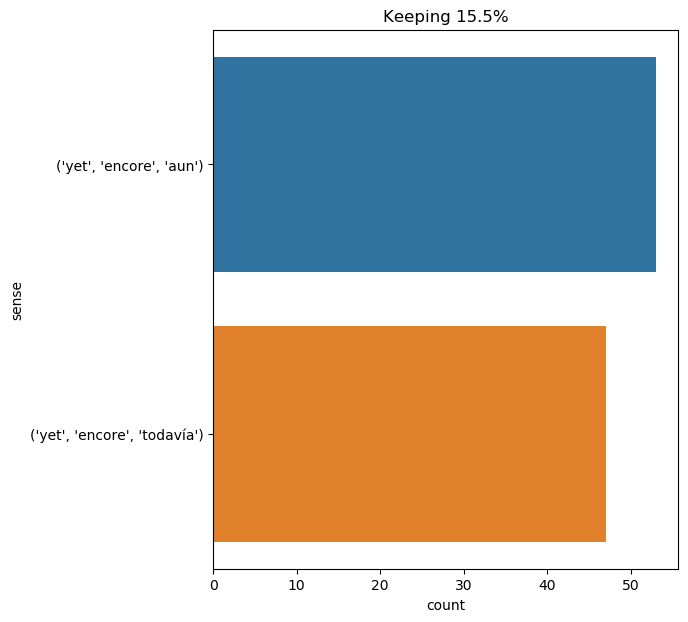

The table this chart was drawn from, first rows:
text, ind, sense, label
if castaways had landed on the island , …, 12, ('yet', 'encore', 'todavía'), 0
" his majesty is certain that a letter h…, 23, ('yet', 'encore', 'aun'), 1
" i have no seconds on my part , monsieu…, 26, ('yet', 'encore', 'aun'), 1
" perfectly clear , " i said , not yet k…, 9, ('yet', 'encore', 'aun'), 1
i assured him i was naturally hard -- ve…, 60, ('yet', 'encore', 'aun'), 1
" well , i seem to have come into an inh…, 88, ('yet', 'encore', 'todavía'), 0
sometimes even two or three of these ani…, 39, ('yet', 'encore', 'todavía'), 0
the night was dark , and a fine , steady…, 32, ('yet', 'encore', 'todavía'), 0
what was this astounding world that i di…, 9, ('yet', 'encore', 'aun'), 1
" we have not yet seen any smoke at the …, 4, ('yet', 'encore', 'todavía'), 0
" i am lost , " murmured the queen , " l…, 29, ('yet', 'encore', 'todavía'), 0
i thanked the captain and went to look f…, 16, ('yet', 'encore', 'aun'), 1
" my husband had been at liberty these t…, 16, ('yet', 'encore', 'aun'), 1
" if i am not yet a musketeer , " said h…, 5, ('yet', 'encore', 'todavía'), 0
lord henry had not yet come in . he was …, 4, ('yet', 'encore', 'aun'), 1
the night was beautiful and still , the …, 11, ('yet', 'encore', 'aun'), 1
if any mysterious being resided on it , …, 29, ('yet', 'encore', 'todavía'), 0
it could not yet be made out ., 3, ('yet', 'encore', 'aun'), 1
athos , who was very expert in all bodil…, 44, ('yet', 'encore', 'aun'), 1
" i have yet twelve hours to spare ; i c…, 3, ('yet', 'encore', 'todavía'), 0
" wait and see , professor aronnax , " c…, 27, ('yet', 'encore', 'aun'), 1
" i dressed myself as quickly as possibl…, 24, ('yet', 'encore', 'aun'), 1
" impossible to say anything yet , " ans…, 5, ('yet', 'encore', 'todavía'), 0
the king had not yet returned from hunti…, 4, ('yet', 'encore', 'aun'), 1
" no , " answered his mother with a plac…, 19, ('yet', 'encore', 'aun'), 1
she continued , then , as if she had not…, 23, ('yet', 'encore', 'aun'), 1
" i should like to meet him , " i said .…, 37, ('yet', 'encore', 'aun'), 1
this tranquillity proved one thing -- th…, 10, ('yet', 'encore', 'aun'), 1
of this wine , the first bottle being a …, 37, ('yet', 'encore', 'aun'), 1
by then it was eight o'clock . the air i…, 39, ('yet', 'encore', 'todavía'), 0
it was upon the 4th of march , as i have…, 31, ('yet', 'encore', 'aun'), 1
" well thought out , mr . land , " i rep…, 16, ('yet', 'encore', 'todavía'), 0
when you came on me in hay lane last nig…, 36, ('yet', 'encore', 'aun'), 1
his hand rested upon the cushion of the …, 38, ('yet', 'encore', 'todavía'), 0
" i did it at once , sir , " said gregso…, 41, ('yet', 'encore', 'aun'), 1
they had no time , since they had to pro…, 46, ('yet', 'encore', 'todavía'), 0
" your letter ? oh , yes , i remember . …, 16, ('yet', 'encore', 'aun'), 1
however , as a precautionary measure , p…, 11, ('yet', 'encore', 'aun'), 1
it was yet night , but july nights are s…, 2, ('yet', 'encore', 'aun'), 1
" certainly , " he replied , " since the…, 14, ('yet', 'encore', 'aun'), 1
but though they had a vehicle , the movi…, 11, ('yet', 'encore', 'aun'), 1
they advanced quietly without showing an…, 20, ('yet', 'encore', 'todavía'), 0
as to d’artagnan , who as yet knew nobod…, 6, ('yet', 'encore', 'aun'), 1
the moon , which had been full five days…, 13, ('yet', 'encore', 'aun'), 1
the darkness was not yet complete . the …, 4, ('yet', 'encore', 'todavía'), 0
the yet unknown portion of lincoln islan…, 1, ('yet', 'encore', 'todavía'), 0
" good ! " muttered he ; " aouda has not…, 13, ('yet', 'encore', 'todavía'), 0
his first care , after being thus " japa…, 43, ('yet', 'encore', 'todavía'), 0
the storm had ceased during the night . …, 30, ('yet', 'encore', 'todavía'), 0
" well , the brig is n't in the channel …, 10, ('yet', 'encore', 'todavía'), 0
" it ai n't night yet , " she answered ., 5, ('yet', 'encore', 'aun'), 1
in fact , the substances thrown up fell …, 32, ('yet', 'encore', 'todavía'), 0
" assuredly , " i said to myself , " he …, 32, ('yet', 'encore', 'aun'), 1
pillars of smoke and flame escaped from …, 40, ('yet', 'encore', 'todavía'), 0
however , the temperature was not as yet…, 7, ('yet', 'encore', 'todavía'), 0
in any case if cold did not yet threaten…, 7, ('yet', 'encore', 'aun'), 1
" that is probable , " replied the engin…, 15, ('yet', 'encore', 'todavía'), 0
on the evening of the day after the arre…, 41, ('yet', 'encore', 'todavía'), 0
you will see that though he is dead he w…, 13, ('yet', 'encore', 'todavía'), 0
to this athos replied quietly : " we als…, 17, ('yet', 'encore', 'aun'), 1
... 40 more rows
